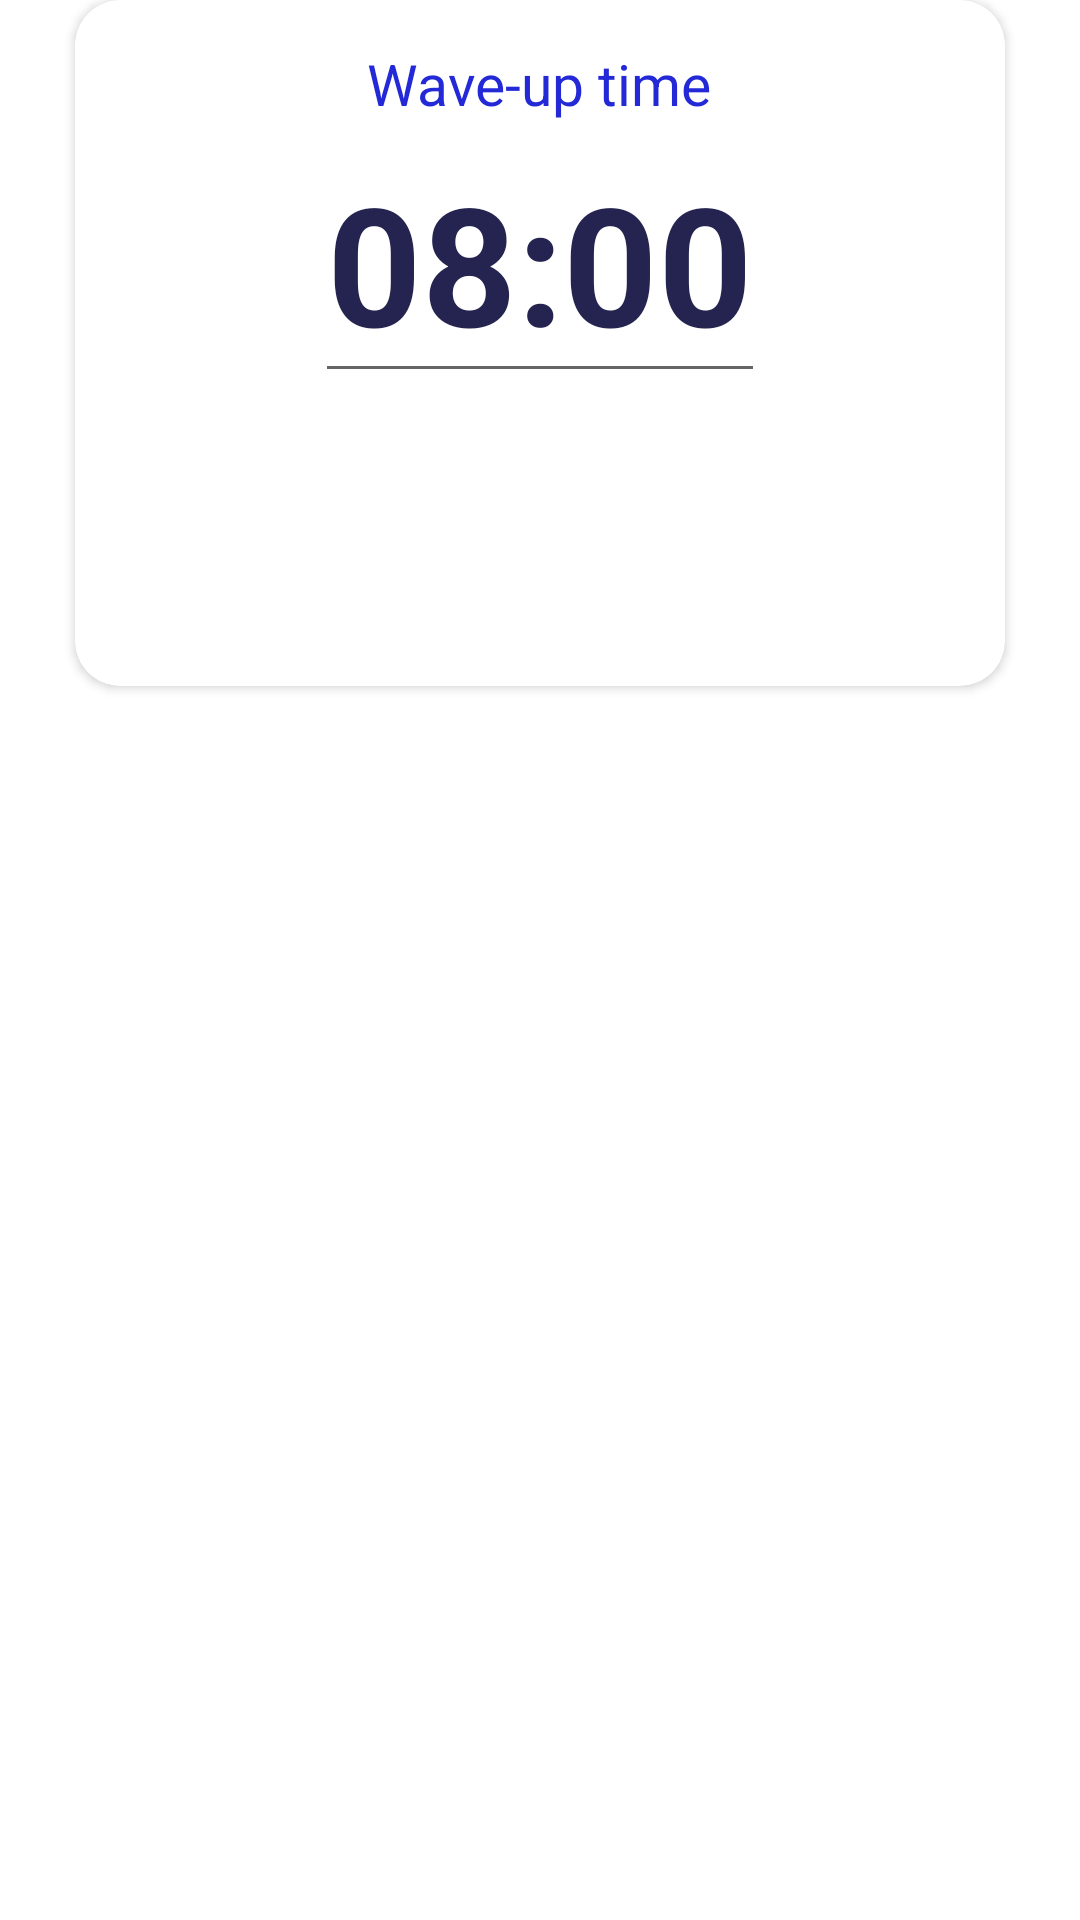

Produce the Android XML layout that renders to this screen, including the resource entries it uses.
<!-- AndroidManifest.xml: application theme Theme.PROYECTOFINALM4A -->
<!-- res/layout/dialog_time.xml -->
<?xml version="1.0" encoding="utf-8"?>
<LinearLayout xmlns:android="http://schemas.android.com/apk/res/android"
    xmlns:aapt="http://schemas.android.com/aapt"
    xmlns:app="http://schemas.android.com/apk/res-auto"
    android:layout_width="match_parent"
    android:layout_height="match_parent"
    android:background="#0000ffff"
    android:orientation="vertical">

    <androidx.cardview.widget.CardView
        android:layout_width="match_parent"
        android:layout_height="wrap_content"
        android:layout_marginLeft="25dp"
        android:layout_marginRight="25dp"
        app:cardCornerRadius="15dp">

        <LinearLayout
            android:layout_width="match_parent"
            android:layout_height="wrap_content"
            android:orientation="vertical">

            <TextView
                android:id="@+id/tv_title_dialog"
                android:layout_width="wrap_content"
                android:layout_height="wrap_content"
                android:layout_gravity="center_horizontal"
                android:layout_marginTop="15dp"
                android:text="Wave-up time"
                android:textColor="#2329d6"
                android:textSize="@dimen/_19ssp" />

            <RelativeLayout
                android:layout_width="match_parent"
                android:layout_height="100dp">

                <EditText
                    android:id="@+id/edt_kg"
                    android:layout_width="wrap_content"
                    android:layout_height="wrap_content"
                    android:layout_centerHorizontal="true"
                    android:cursorVisible="false"
                    android:hint="08:00"
                    android:inputType="time"
                    android:textColorHint="#252450"
                    android:textSize="@dimen/_55ssp"
                    android:textStyle="bold" />
            </RelativeLayout>

            <Button
                android:id="@+id/btn_accept"
                android:layout_width="@dimen/_145sdp"
                android:layout_height="wrap_content"
                android:layout_gravity="center_horizontal"
                android:layout_marginTop="25dp"
                android:layout_marginBottom="15dp"
                android:background="@drawable/round_bg_button"
                android:text="Accept"
                android:textAllCaps="false"
                android:textColor="#fff" />
        </LinearLayout>
    </androidx.cardview.widget.CardView>
</LinearLayout>
<!-- resources referenced by this layout -->
<resources>
  <dimen name="_145sdp">145dp</dimen>
  <dimen name="_19ssp">19sp</dimen>
  <dimen name="_55ssp">55sp</dimen>
  <style name="Theme.PROYECTOFINALM4A" parent="Theme.MaterialComponents.DayNight.DarkActionBar">
          
          <item name="colorPrimary">@color/purple_500</item>
          <item name="colorPrimaryVariant">@color/purple_700</item>
          <item name="colorOnPrimary">@color/white</item>
          
          <item name="colorSecondary">@color/teal_200</item>
          <item name="colorSecondaryVariant">@color/teal_700</item>
          <item name="colorOnSecondary">@color/black</item>
          
          <item name="android:statusBarColor">?attr/colorPrimaryVariant</item>
          
      </style>
  <color name="purple_500">#FF6200EE</color>
  <color name="purple_700">#FF3700B3</color>
  <color name="white">#FFFFFFFF</color>
  <color name="teal_200">#FF03DAC5</color>
  <color name="teal_700">#FF018786</color>
  <color name="black">#FF000000</color>
</resources>
